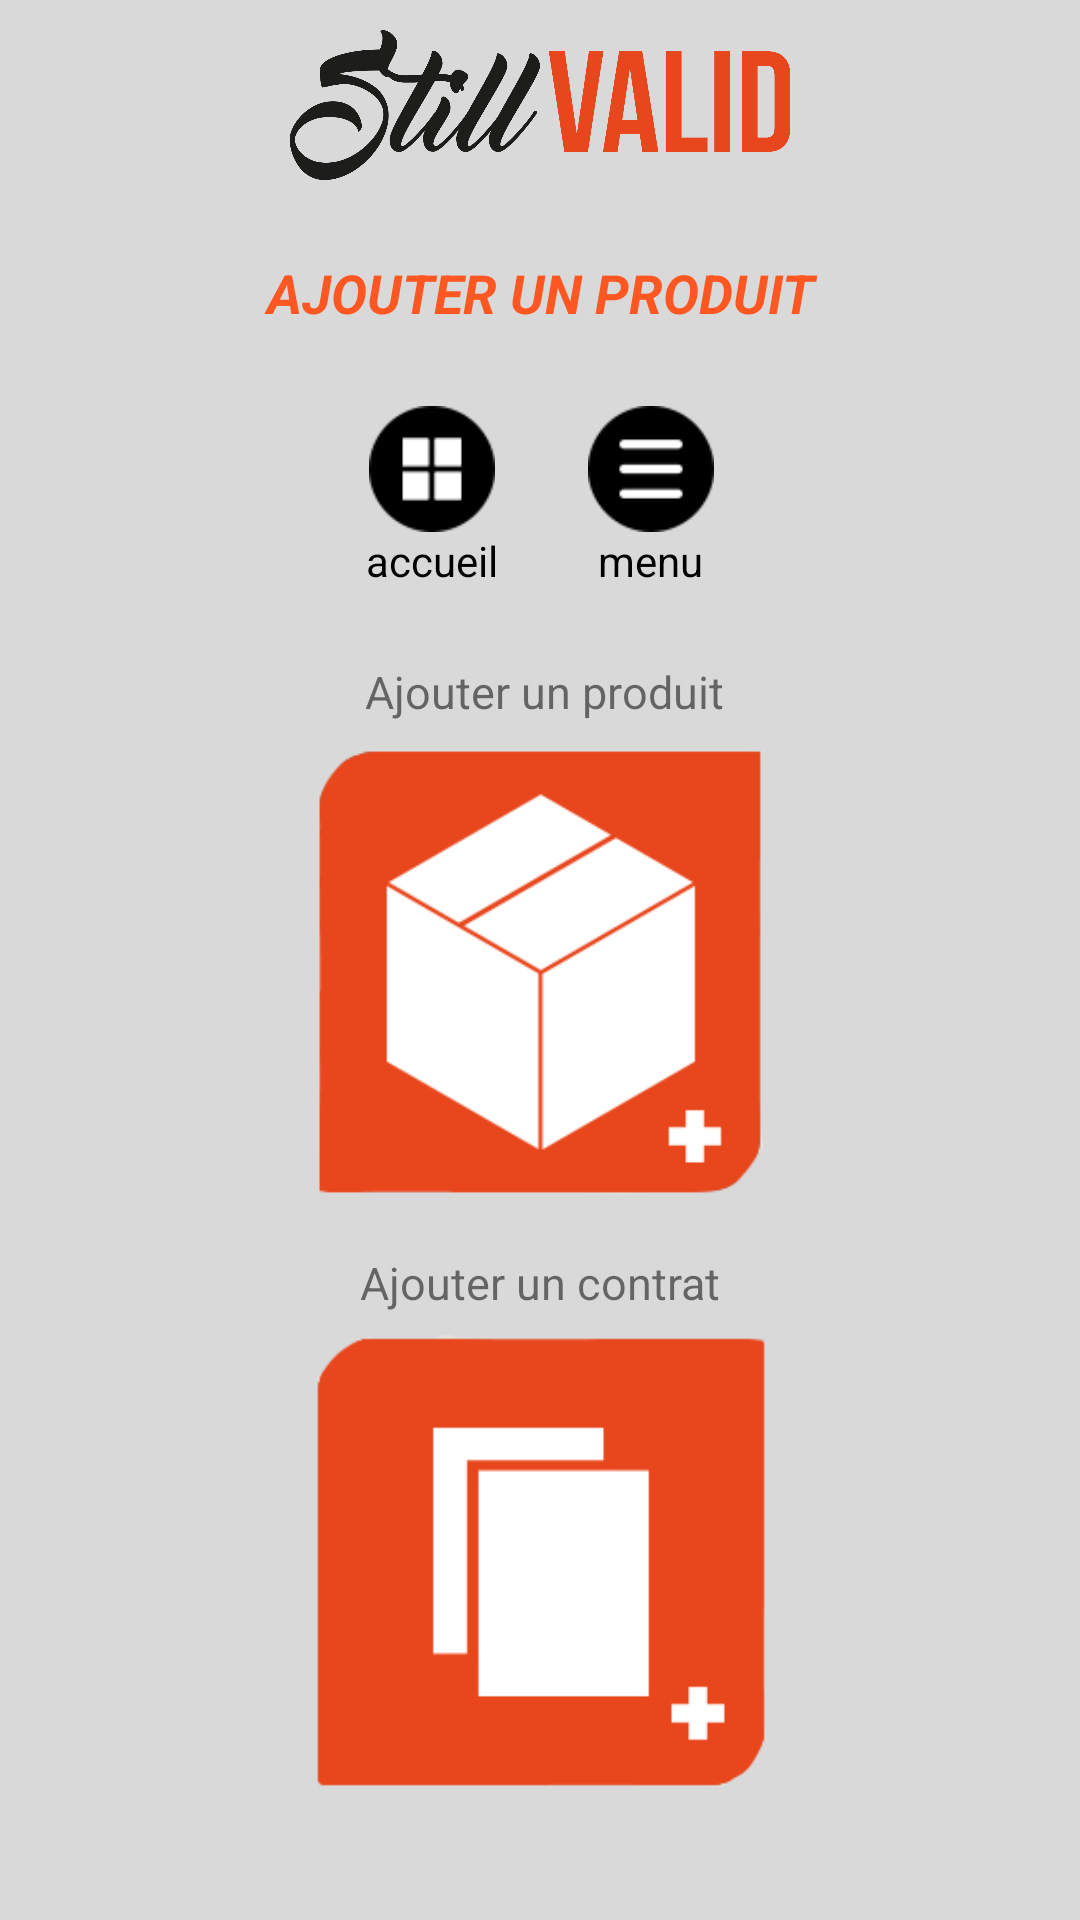

Produce the Android XML layout that renders to this screen, including the resource entries it uses.
<!-- AndroidManifest.xml: application theme AppTheme -->
<!-- res/layout/activity_ajouter__produits.xml -->
<?xml version="1.0" encoding="utf-8"?>
<ScrollView
    xmlns:android="http://schemas.android.com/apk/res/android"
    xmlns:app="http://schemas.android.com/apk/res-auto"
    xmlns:tools="http://schemas.android.com/tools"
    android:layout_width="match_parent"
    android:layout_height="match_parent"
    tools:ignore="ContentDescription"
    android:background="#D9D9D9"
    tools:context=".Ajouter_Produits">
<android.support.constraint.ConstraintLayout
    android:layout_width="match_parent"
    android:layout_height="match_parent"
    tools:ignore="ContentDescription"
    android:background="#D9D9D9">
<ImageView
        android:id="@+id/modif_supp_btn"
        android:layout_width="232dp"
        android:layout_height="50dp"
        android:layout_marginStart="70dp"
        android:layout_marginLeft="70dp"
        android:layout_marginTop="10dp"
        android:layout_marginEnd="70dp"
        android:layout_marginRight="70dp"
        app:layout_constraintEnd_toEndOf="parent"
        app:layout_constraintStart_toStartOf="parent"
        app:layout_constraintTop_toTopOf="parent"
        app:srcCompat="@drawable/logo" />

    <TextView
        android:id="@+id/txt_ajouter_prod"
        android:layout_width="0dp"
        android:layout_height="35dp"
        android:layout_marginStart="70dp"
        android:layout_marginLeft="70dp"
        android:layout_marginTop="20dp"
        android:layout_marginEnd="70dp"
        android:layout_marginRight="70dp"
        android:gravity="center"
        android:text="@string/ap"
        android:textAllCaps="true"
        android:textColor="@color/orange"
        android:textSize="18sp"
        android:textStyle="bold|italic"
        app:layout_constraintEnd_toEndOf="parent"
        app:layout_constraintStart_toStartOf="parent"
        app:layout_constraintTop_toBottomOf="@+id/modif_supp_btn" />

    <LinearLayout
        android:id="@+id/linear_acc_men"
        android:layout_width="145dp"
        android:layout_height="82dp"
        android:layout_marginStart="150dp"
        android:layout_marginLeft="150dp"
        android:layout_marginTop="10dp"
        android:layout_marginEnd="150dp"
        android:layout_marginRight="150dp"
        android:gravity="center"
        android:orientation="horizontal"
        app:layout_constraintEnd_toEndOf="parent"
        app:layout_constraintStart_toStartOf="parent"
        app:layout_constraintTop_toBottomOf="@+id/txt_ajouter_prod">

        <LinearLayout
            android:layout_width="wrap_content"
            android:layout_height="wrap_content"
            android:layout_marginRight="30dp"
            android:orientation="vertical">

            <ImageView
                android:id="@+id/accueil"
                android:layout_width="42dp"
                android:layout_height="42dp"
                android:layout_gravity="center"
                android:onClick="acueil"
                app:srcCompat="@drawable/home_button" />

            <TextView
                android:id="@+id/txt_ajouter_prod0"
                android:layout_width="wrap_content"
                android:layout_height="wrap_content"
                android:layout_gravity="center"
                android:text="accueil"
                android:textColor="@android:color/black"
                android:textSize="14sp" />

        </LinearLayout>

        <LinearLayout
            android:layout_width="wrap_content"
            android:layout_height="wrap_content"
            android:orientation="vertical">

            <ImageView
                android:id="@+id/menu"
                android:layout_width="42dp"
                android:layout_height="42dp"
                android:layout_gravity="center"
                android:onClick="getMenu"
                app:srcCompat="@drawable/menu_button" />

            <TextView
                android:id="@+id/txt_ajouter_prod1"
                android:layout_width="wrap_content"
                android:layout_height="wrap_content"
                android:layout_gravity="center"
                android:text="menu"
                android:textColor="@android:color/black"
                android:textSize="14sp" />

        </LinearLayout>
    </LinearLayout>

    <TextView
        android:id="@+id/txt_ajouter_produit"
        android:layout_width="192dp"
        android:layout_height="27dp"
        android:layout_marginStart="150dp"
        android:layout_marginLeft="150dp"
        android:layout_marginTop="10dp"
        android:layout_marginEnd="150dp"
        android:layout_marginRight="150dp"
        android:gravity="center"
        android:text="@string/ap"
        android:textSize="15sp"
        app:layout_constraintEnd_toEndOf="parent"
        app:layout_constraintHorizontal_bias="0.491"
        app:layout_constraintStart_toStartOf="parent"
        app:layout_constraintTop_toBottomOf="@+id/linear_acc_men" />

    <ImageView
        android:id="@+id/img_ajouter_produit"
        android:layout_width="150dp"
        android:layout_height="160dp"
        android:layout_marginStart="100dp"
        android:layout_marginLeft="100dp"
        android:layout_marginEnd="100dp"
        android:layout_marginRight="100dp"
        android:onClick="ajou_produit"
        app:layout_constraintEnd_toEndOf="parent"
        app:layout_constraintHorizontal_bias="0.459"
        app:layout_constraintStart_toStartOf="parent"
        app:layout_constraintTop_toBottomOf="@+id/txt_ajouter_produit"
        app:srcCompat="@drawable/add_a" />

    <TextView
        android:id="@+id/txt_ajouter_contrt"
        android:layout_width="198dp"
        android:layout_height="27dp"
        android:layout_marginStart="150dp"
        android:layout_marginLeft="150dp"
        android:layout_marginTop="10dp"
        android:layout_marginEnd="150dp"
        android:layout_marginRight="150dp"
        android:gravity="center"
        android:text="@string/acc"
        android:textSize="15sp"
        app:layout_constraintEnd_toEndOf="parent"
        app:layout_constraintStart_toStartOf="parent"
        app:layout_constraintTop_toBottomOf="@+id/img_ajouter_produit" />

    <ImageView
        android:id="@+id/img_ajouter_contrt"
        android:layout_width="150dp"
        android:layout_height="160dp"
        android:layout_marginStart="100dp"
        android:layout_marginLeft="100dp"
        android:layout_marginEnd="100dp"
        android:layout_marginRight="100dp"
        android:onClick="ajou_contrat"
        app:layout_constraintEnd_toEndOf="parent"
        app:layout_constraintHorizontal_bias="0.54"
        app:layout_constraintStart_toStartOf="parent"
        app:layout_constraintTop_toBottomOf="@+id/txt_ajouter_contrt"
        app:srcCompat="@drawable/add_c" />


</android.support.constraint.ConstraintLayout>
</ScrollView>
<!-- resources referenced by this layout -->
<resources>
  <color name="orange">#FF5722</color>
  <!-- drawable add_a: png bitmap (drawable, 21220 bytes) -->
  <!-- drawable add_c: png bitmap (drawable, 5932 bytes) -->
  <!-- drawable home_button: png bitmap (drawable, 2341 bytes) -->
  <!-- drawable logo: png bitmap (drawable-v24, 71851 bytes) -->
  <!-- drawable menu_button: png bitmap (drawable, 2126 bytes) -->
  <string name="acc">Ajouter un contrat</string>
  <string name="ap">Ajouter un produit</string>
  <style name="AppTheme" parent="Theme.AppCompat.Light.NoActionBar">
          
          <item name="colorPrimary">@color/colorPrimary</item>
          <item name="colorPrimaryDark">@color/colorPrimaryDark</item>
          <item name="colorAccent">@color/colorAccent</item>
      </style>
  <color name="colorPrimary">#008577</color>
  <color name="colorPrimaryDark">#00574B</color>
  <color name="colorAccent">#D81B60</color>
</resources>
